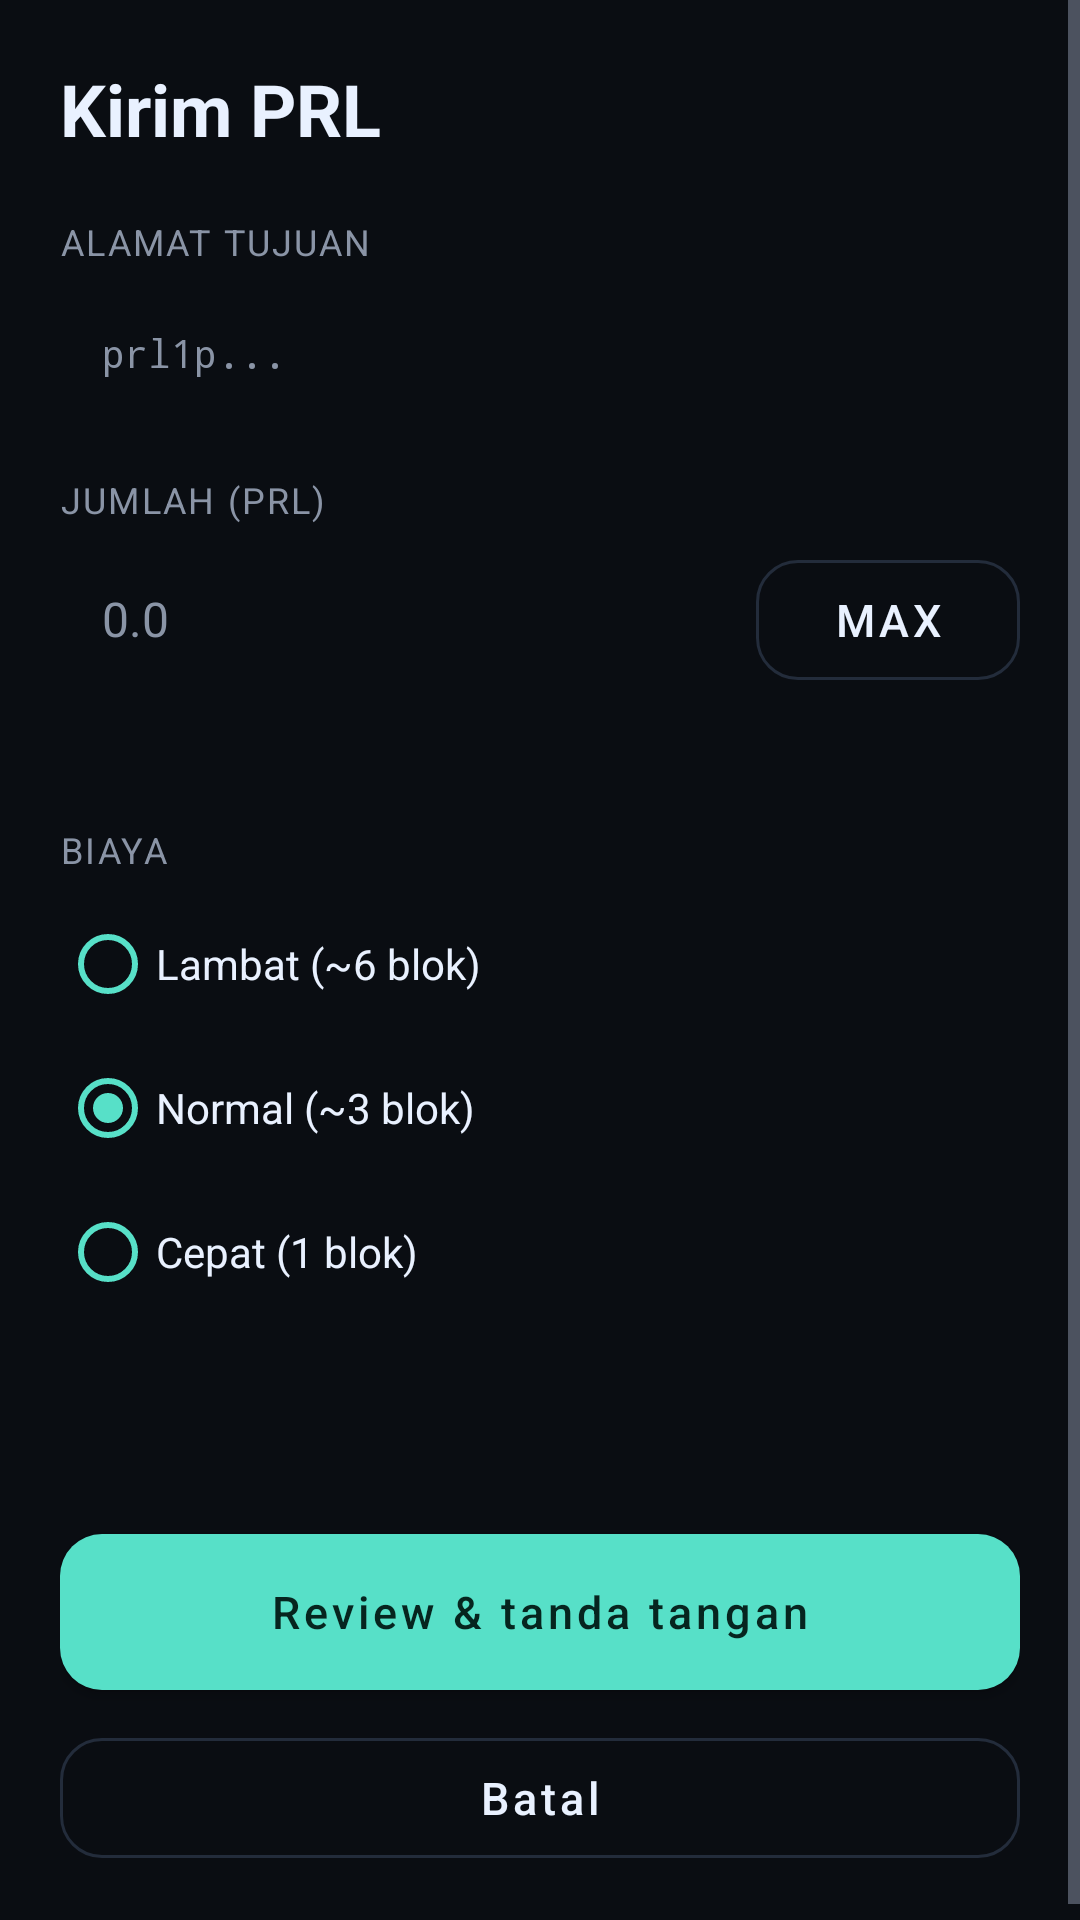

This screen was rendered from an Android layout file. Write that file and the resources it references.
<!-- AndroidManifest.xml: application theme Theme.PearlWallet -->
<!-- res/layout/screen_send.xml -->
<?xml version="1.0" encoding="utf-8"?>
<ScrollView xmlns:android="http://schemas.android.com/apk/res/android"
    android:layout_width="match_parent"
    android:layout_height="match_parent"
    android:fillViewport="true">

    <LinearLayout
        android:layout_width="match_parent"
        android:layout_height="wrap_content"
        android:orientation="vertical"
        android:padding="20dp">

        <TextView
            android:layout_width="wrap_content"
            android:layout_height="wrap_content"
            android:text="Kirim PRL"
            android:textColor="@color/pearl"
            android:textSize="24sp"
            android:textStyle="bold" />

        <TextView
            android:layout_width="wrap_content"
            android:layout_height="wrap_content"
            android:layout_marginTop="20dp"
            android:text="Alamat tujuan"
            style="@style/Label" />

        <EditText
            android:id="@+id/edtTo"
            android:layout_width="match_parent"
            android:layout_height="wrap_content"
            android:layout_marginTop="6dp"
            android:background="@drawable/bg_input"
            android:hint="prl1p..."
            android:inputType="textNoSuggestions|textVisiblePassword"
            android:padding="14dp"
            android:textColor="@color/pearl"
            android:textColorHint="@color/muted"
            android:textSize="13sp"
            android:fontFamily="monospace" />

        <TextView
            android:layout_width="wrap_content"
            android:layout_height="wrap_content"
            android:layout_marginTop="18dp"
            android:text="Jumlah (PRL)"
            style="@style/Label" />

        <LinearLayout
            android:layout_width="match_parent"
            android:layout_height="wrap_content"
            android:layout_marginTop="6dp"
            android:orientation="horizontal">

            <EditText
                android:id="@+id/edtAmount"
                android:layout_width="0dp"
                android:layout_height="wrap_content"
                android:layout_weight="1"
                android:background="@drawable/bg_input"
                android:hint="0.0"
                android:inputType="numberDecimal"
                android:padding="14dp"
                android:textColor="@color/pearl"
                android:textColorHint="@color/muted"
                android:textSize="16sp" />

            <com.google.android.material.button.MaterialButton
                android:id="@+id/btnMax"
                style="@style/BtnGhost"
                android:layout_width="wrap_content"
                android:layout_height="wrap_content"
                android:layout_marginStart="8dp"
                android:text="MAX" />
        </LinearLayout>

        <TextView
            android:id="@+id/txtAvailable"
            android:layout_width="match_parent"
            android:layout_height="wrap_content"
            android:layout_marginTop="8dp"
            android:text=""
            android:textColor="@color/muted"
            android:textSize="12sp" />

        <TextView
            android:layout_width="wrap_content"
            android:layout_height="wrap_content"
            android:layout_marginTop="18dp"
            android:text="Biaya"
            style="@style/Label" />

        <RadioGroup
            android:id="@+id/feeGroup"
            android:layout_width="match_parent"
            android:layout_height="wrap_content"
            android:layout_marginTop="6dp"
            android:orientation="vertical">

            <RadioButton
                android:id="@+id/feeSlow"
                android:layout_width="match_parent"
                android:layout_height="wrap_content"
                android:buttonTint="@color/accent"
                android:text="Lambat (~6 blok)"
                android:textColor="@color/pearl" />

            <RadioButton
                android:id="@+id/feeNormal"
                android:layout_width="match_parent"
                android:layout_height="wrap_content"
                android:buttonTint="@color/accent"
                android:checked="true"
                android:text="Normal (~3 blok)"
                android:textColor="@color/pearl" />

            <RadioButton
                android:id="@+id/feeFast"
                android:layout_width="match_parent"
                android:layout_height="wrap_content"
                android:buttonTint="@color/accent"
                android:text="Cepat (1 blok)"
                android:textColor="@color/pearl" />
        </RadioGroup>

        <TextView
            android:id="@+id/txtFeeInfo"
            android:layout_width="match_parent"
            android:layout_height="wrap_content"
            android:layout_marginTop="4dp"
            android:text=""
            android:textColor="@color/muted"
            android:textSize="12sp" />

        <TextView
            android:id="@+id/txtStatus"
            android:layout_width="match_parent"
            android:layout_height="wrap_content"
            android:layout_marginTop="14dp"
            android:text=""
            android:textColor="@color/accent"
            android:textIsSelectable="true"
            android:textSize="13sp" />

        <com.google.android.material.button.MaterialButton
            android:id="@+id/btnReview"
            style="@style/BtnPrimary"
            android:layout_width="match_parent"
            android:layout_height="wrap_content"
            android:layout_marginTop="18dp"
            android:text="Review &amp; tanda tangan" />

        <com.google.android.material.button.MaterialButton
            android:id="@+id/btnBack"
            style="@style/BtnGhost"
            android:layout_width="match_parent"
            android:layout_height="wrap_content"
            android:layout_marginTop="10dp"
            android:text="Batal" />
    </LinearLayout>
</ScrollView>
<!-- resources referenced by this layout -->
<resources>
  <color name="accent">#57E0C8</color>
  <color name="muted">#8A94A6</color>
  <color name="pearl">#E9F1FF</color>
  <style name="BtnGhost" parent="Widget.MaterialComponents.Button.OutlinedButton">
          <item name="strokeColor">@color/stroke</item>
          <item name="android:textColor">@color/pearl</item>
          <item name="cornerRadius">14dp</item>
          <item name="android:textAllCaps">false</item>
          <item name="android:textSize">15sp</item>
          <item name="android:minHeight">52dp</item>
      </style>
  <style name="BtnPrimary" parent="Widget.MaterialComponents.Button">
          <item name="backgroundTint">@color/accent</item>
          <item name="android:textColor">#06251F</item>
          <item name="cornerRadius">14dp</item>
          <item name="android:textAllCaps">false</item>
          <item name="android:textSize">15sp</item>
          <item name="android:insetTop">0dp</item>
          <item name="android:insetBottom">0dp</item>
          <item name="android:minHeight">52dp</item>
      </style>
  <style name="Label">
          <item name="android:textColor">@color/muted</item>
          <item name="android:textSize">12sp</item>
          <item name="android:letterSpacing">0.06</item>
          <item name="android:textAllCaps">true</item>
      </style>
  <style name="Theme.PearlWallet" parent="Theme.MaterialComponents.NoActionBar">
          <item name="colorPrimary">@color/accent</item>
          <item name="colorPrimaryVariant">@color/accent_dim</item>
          <item name="colorOnPrimary">#06251F</item>
          <item name="colorSecondary">@color/accent</item>
          <item name="android:colorBackground">@color/bg</item>
          <item name="colorSurface">@color/surface</item>
          <item name="android:statusBarColor">@color/bg</item>
          <item name="android:navigationBarColor">@color/bg</item>
          <item name="android:windowLightStatusBar">false</item>
          <item name="android:textColorPrimary">@color/pearl</item>
          <item name="android:textColorSecondary">@color/muted</item>
      </style>
  <color name="stroke">#232C3B</color>
  <color name="accent_dim">#1E4A45</color>
  <color name="bg">#0A0D12</color>
  <color name="surface">#141922</color>
</resources>
